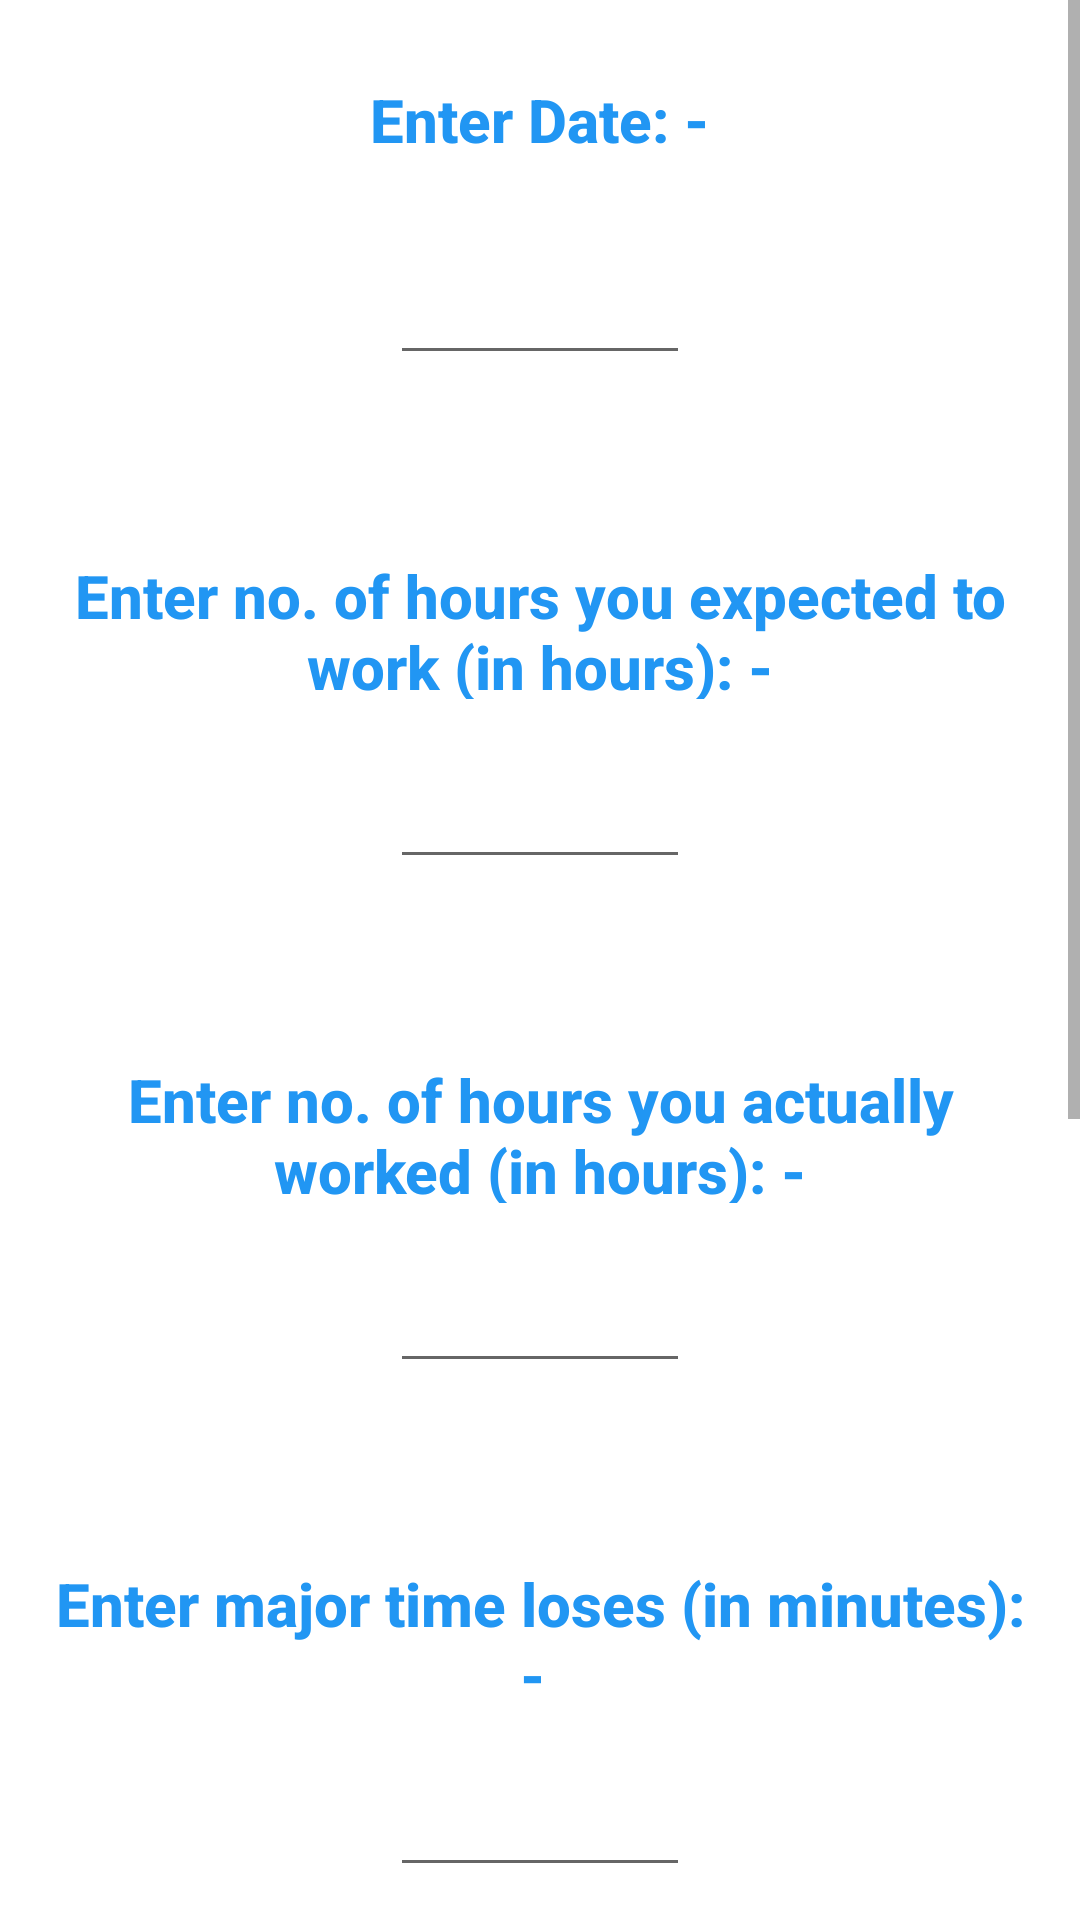

Reconstruct the res/layout file that produces this screen, plus the resources it refers to.
<!-- AndroidManifest.xml: application theme Theme.CalculateOEE -->
<!-- res/layout/fragment_gallery.xml -->
<?xml version="1.0" encoding="utf-8"?>
<androidx.constraintlayout.widget.ConstraintLayout
        xmlns:android="http://schemas.android.com/apk/res/android"
        xmlns:app="http://schemas.android.com/apk/res-auto"
        xmlns:tools="http://schemas.android.com/tools"
        android:layout_width="match_parent"
        android:layout_height="match_parent"
        tools:context=".ui.calculateoee.GalleryFragment">

    <ScrollView
            android:layout_width="0dp"
            android:layout_height="0dp" android:id="@+id/scrollView3" app:layout_constraintEnd_toEndOf="parent"
            app:layout_constraintTop_toTopOf="parent" app:layout_constraintStart_toStartOf="parent"
            app:layout_constraintBottom_toBottomOf="parent">
        <LinearLayout android:layout_width="match_parent" android:layout_height="wrap_content"
                      android:orientation="vertical" android:padding="15dp">
            <TextView
                    android:layout_width="161dp"
                    android:layout_height="50dp"
                    android:textAlignment="center"
                    android:textSize="20sp"
                    android:id="@+id/dtint"
                    android:layout_gravity="center_horizontal|center_vertical"
                    android:gravity="center_horizontal|center_vertical" android:foregroundGravity="center_horizontal"
                    android:text="Enter Date: -" android:textColorHighlight="#2196F3" android:textColorLink="#2196F3"
                    android:textStyle="bold" android:textAppearance="@style/TextAppearance.AppCompat.Body2"
                    android:textColorHint="#2196F3" android:textColor="#2196F3"/>
            <Space
                    android:layout_width="match_parent"
                    android:layout_height="15dp"/>
            <EditText
                    android:layout_width="100dp"
                    android:layout_height="45dp"
                    android:inputType="date"
                    android:ems="10"
                    android:id="@+id/Day"
                    android:foregroundGravity="center_horizontal" android:gravity="center_horizontal"
                    android:layout_gravity="center_horizontal"/>
            <Space
                    android:layout_width="match_parent"
                    android:layout_height="60dp"/>
            <TextView
                    android:layout_width="wrap_content"
                    android:layout_height="48dp" android:id="@+id/inst1"
                    android:layout_gravity="center_horizontal" android:gravity="center_horizontal"
                    android:foregroundGravity="center_horizontal" android:textSize="20sp"
                    android:textColorHighlight="#2196F3" android:textColorLink="#2196F3" android:textColor="#2196F3"
                    android:textColorHint="#2196F3" android:textStyle="bold"
                    android:text="Enter no. of hours you expected to work (in hours): -"
                    android:textAppearance="@style/TextAppearance.AppCompat.Body2"/>
            <Space
                    android:layout_width="match_parent"
                    android:layout_height="15dp"/>
            <EditText
                    android:layout_width="100dp"
                    android:layout_height="45dp"
                    android:inputType="number"
                    android:ems="10"
                    android:id="@+id/totalhrs"
                    android:gravity="center_horizontal" android:layout_gravity="center_horizontal"
                    android:autofillHints=""/>
            <Space
                    android:layout_width="match_parent"
                    android:layout_height="60dp"/>
            <TextView
                    android:layout_width="wrap_content"
                    android:layout_height="48dp" android:id="@+id/inst2"
                    android:layout_gravity="center_horizontal" android:gravity="center_horizontal"
                    android:foregroundGravity="center_horizontal" android:textSize="20sp"
                    android:textColorHighlight="#2196F3" android:textColorLink="#2196F3" android:textColor="#2196F3"
                    android:textColorHint="#2196F3" android:textStyle="bold"
                    android:text="Enter no. of hours you actually worked (in hours): -"
                    android:textAppearance="@style/TextAppearance.AppCompat.Body2"/>
            <Space
                    android:layout_width="match_parent"
                    android:layout_height="15dp"/>
            <EditText
                    android:layout_width="100dp"
                    android:layout_height="45dp"
                    android:inputType="number"
                    android:ems="10"
                    android:id="@+id/workedhrs" android:gravity="center_horizontal"
                    android:layout_gravity="center_horizontal"/>
            <Space
                    android:layout_width="match_parent"
                    android:layout_height="60dp"/>
            <TextView
                    android:layout_width="wrap_content"
                    android:layout_height="48dp" android:id="@+id/inst3"
                    android:layout_gravity="center_horizontal" android:gravity="center_horizontal"
                    android:foregroundGravity="center_horizontal" android:textSize="20sp"
                    android:textColorHighlight="#2196F3" android:textColorLink="#2196F3" android:textColor="#2196F3"
                    android:textColorHint="#2196F3" android:textStyle="bold"
                    android:text="Enter major time loses (in minutes): - "
                    android:textAppearance="@style/TextAppearance.AppCompat.Body2"/>
            <Space
                    android:layout_width="match_parent"
                    android:layout_height="15dp"/>
            <EditText
                    android:layout_width="100dp"
                    android:layout_height="45dp"
                    android:inputType="number"
                    android:ems="10"
                    android:id="@+id/majortl" android:gravity="center_horizontal"
                    android:layout_gravity="center_horizontal"/>
            <Space
                    android:layout_width="match_parent"
                    android:layout_height="60dp"/>
            <TextView
                    android:layout_width="wrap_content"
                    android:layout_height="48dp" android:id="@+id/inst4"
                    android:layout_gravity="center_horizontal" android:gravity="center_horizontal"
                    android:foregroundGravity="center_horizontal" android:textSize="20sp"
                    android:textColorHighlight="#2196F3" android:textColorLink="#2196F3" android:textColor="#2196F3"
                    android:textColorHint="#2196F3" android:textStyle="bold"
                    android:text="Enter minor time loses (in minutes): - "
                    android:textAppearance="@style/TextAppearance.AppCompat.Body2"/>
            <Space
                    android:layout_width="match_parent"
                    android:layout_height="15dp"/>
            <EditText
                    android:layout_width="100dp"
                    android:layout_height="45dp"
                    android:inputType="number"
                    android:ems="10"
                    android:id="@+id/minortl" android:gravity="center_horizontal"
                    android:layout_gravity="center_horizontal"/>
            <Space
                    android:layout_width="match_parent"
                    android:layout_height="60dp"/>
            <TextView
                    android:layout_width="wrap_content"
                    android:layout_height="48dp" android:id="@+id/inst5"
                    android:layout_gravity="center_horizontal" android:gravity="center_horizontal"
                    android:foregroundGravity="center_horizontal" android:textSize="20sp"
                    android:textColorHighlight="#2196F3" android:textColorLink="#2196F3" android:textColor="#2196F3"
                    android:textColorHint="#2196F3" android:textStyle="bold"
                    android:text="Enter the time you reworked (in minutes) : - "
                    android:textAppearance="@style/TextAppearance.AppCompat.Body2"/>
            <Space
                    android:layout_width="match_parent"
                    android:layout_height="15dp"/>
            <EditText
                    android:layout_width="100dp"
                    android:layout_height="55dp"
                    android:inputType="number"
                    android:ems="10"
                    android:id="@+id/rwtime" android:gravity="center_horizontal"
                    android:layout_gravity="center_horizontal"/>
            <Space
                    android:layout_width="match_parent"
                    android:layout_height="60dp"/>
            <Button
                    android:layout_width="wrap_content"
                    android:layout_height="wrap_content" android:id="@+id/calcoee"
                    android:layout_gravity="center_horizontal" android:gravity="center_horizontal"
                    android:foregroundGravity="center_horizontal" android:text="@string/calculate" android:onClick="clickButton"/>
            <Space
                    android:layout_width="match_parent"
                    android:layout_height="wrap_content"/>
        </LinearLayout>
    </ScrollView>
</androidx.constraintlayout.widget.ConstraintLayout>
<!-- resources referenced by this layout -->
<resources>
  <string name="calculate">"Calculate OEE"</string>
  <style name="Theme.CalculateOEE" parent="Theme.MaterialComponents.DayNight.DarkActionBar">
          
          <item name="colorPrimary">@color/purple_500</item>
          <item name="colorPrimaryVariant">@color/purple_700</item>
          <item name="colorOnPrimary">@color/white</item>
          
          <item name="colorSecondary">@color/teal_200</item>
          <item name="colorSecondaryVariant">@color/teal_700</item>
          <item name="colorOnSecondary">@color/black</item>
          
          <item name="android:statusBarColor" tools:targetApi="l">?attr/colorPrimaryVariant</item>
          
      </style>
  <!-- not gathered from this repository: default colours our renderer supplied (Android Studio template values) -->
  <color name="purple_500">#FF6200EE</color>
  <color name="purple_700">#FF3700B3</color>
  <color name="teal_200">#FF03DAC5</color>
  <color name="teal_700">#FF018786</color>
  <color name="black">#FF000000</color>
  <color name="white">#FFFFFFFF</color>
</resources>
